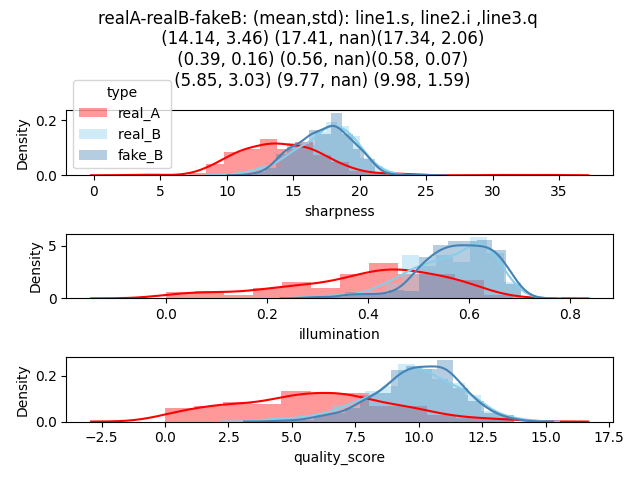

Values plotted in this chart, from the file beside it:
, type, image_name, sharpness, illumination, quality_score, category
0, real_A, 0001_real_A.png, 14.11, 0.4375, 6.173, 2
1, real_A, 0002_real_A.png, 8.523, 0.07812, 0.6659, 4
2, real_A, 0003_real_A.png, 11.65, 0.4531, 5.281, 3
3, real_A, 0004_real_A.png, 16.96, 0.5781, 9.808, 2
4, real_A, 0005_real_A.png, 12.42, 0.4219, 5.239, 3
5, real_A, 0006_real_A.png, 17.12, 0.4375, 7.492, 2
6, real_A, 0007_real_A.png, 16.65, 0.4688, 7.805, 2
7, real_A, 0008_real_A.png, 14.19, 0.4844, 6.875, 2
8, real_A, 0009_real_A.png, 8.672, 0.01562, 0.1355, 4
9, real_A, 0010_real_A.png, 16.27, 0.5, 8.133, 2
10, real_A, 0011_real_A.png, 8.976, 0.07812, 0.7012, 4
11, real_A, 0012_real_A.png, 17.16, 0.5469, 9.382, 2
12, real_A, 0013_real_A.png, 17.15, 0.625, 10.72, 1
13, real_A, 0014_real_A.png, 13.13, 0.2031, 2.667, 3
14, real_A, 0015_real_A.png, 17.15, 0.4062, 6.967, 2
15, real_A, 0016_real_A.png, 17.23, 0.4062, 6.999, 2
16, real_A, 0017_real_A.png, 10.56, 0.125, 1.32, 4
17, real_A, 0018_real_A.png, 10.66, 0.1719, 1.832, 4
18, real_A, 0019_real_A.png, 11.49, 0.5156, 5.925, 3
19, real_A, 0020_real_A.png, 11.94, 0.3594, 4.292, 3
20, real_A, 0021_real_A.png, 10.59, 0.3438, 3.642, 3
21, real_A, 0022_real_A.png, 9.949, 0.2969, 2.953, 3
22, real_A, 0023_real_A.png, 8.798, 0.25, 2.2, 3
23, real_A, 0024_real_A.png, 4.41, 0.4844, 2.136, 3
24, real_A, 0025_real_A.png, 15.96, 0.5781, 9.229, 2
25, real_A, 0026_real_A.png, 15.94, 0.5938, 9.467, 2
26, real_A, 0027_real_A.png, 15.95, 0.5312, 8.471, 2
27, real_A, 0028_real_A.png, 13.41, 0.4688, 6.286, 2
28, real_A, 0029_real_A.png, 16.12, 0.5938, 9.571, 2
29, real_A, 0030_real_A.png, 13.53, 0.4844, 6.556, 2
30, real_A, 0031_real_A.png, 17, 0.5781, 9.829, 2
31, real_A, 0032_real_A.png, 13.15, 0.3594, 4.726, 3
32, real_A, 0033_real_A.png, 15.16, 0.4844, 7.343, 2
33, real_A, 0034_real_A.png, 15.44, 0.4844, 7.481, 2
34, real_A, 0035_real_A.png, 10.97, 0.2344, 2.572, 3
35, real_A, 0036_real_A.png, 12.72, 0.4375, 5.563, 3
36, real_A, 0037_real_A.png, 13.48, 0.3594, 4.844, 3
37, real_A, 0038_real_A.png, 18.2, 0.5, 9.101, 2
38, real_A, 0039_real_A.png, 11.39, 0.5469, 6.227, 2
39, real_A, 0040_real_A.png, 15.48, 0.4844, 7.497, 2
40, real_A, 0041_real_A.png, 13.69, 0.3125, 4.279, 3
41, real_A, 0042_real_A.png, 14.57, 0.4531, 6.601, 2
42, real_A, 0043_real_A.png, 33.88, 0.4062, 13.76, 1
43, real_A, 0044_real_A.png, 12.39, 0.3594, 4.454, 3
44, real_A, 0045_real_A.png, 10.45, 0.2188, 2.287, 3
45, real_A, 0046_real_A.png, 10.43, 0.04688, 0.4889, 4
46, real_A, 0047_real_A.png, 9.806, 0.2656, 2.605, 3
47, real_A, 0048_real_A.png, 8.073, 0.0625, 0.5046, 4
48, real_A, 0049_real_A.png, 15.18, 0.4219, 6.404, 2
49, real_A, 0050_real_A.png, 11.1, 0.1094, 1.214, 4
50, real_A, 0051_real_A.png, 11.57, 0.4688, 5.424, 3
51, real_A, 0052_real_A.png, 16.59, 0.5781, 9.594, 2
52, real_A, 0053_real_A.png, 16.76, 0.07812, 1.309, 4
53, real_A, 0054_real_A.png, 13.24, 0.4531, 6.002, 2
54, real_A, 0055_real_A.png, 17.25, 0.5625, 9.704, 2
55, real_A, 0056_real_A.png, 11.37, 0.125, 1.421, 4
56, real_A, 0057_real_A.png, 14.54, 0.4531, 6.588, 2
57, real_A, 0058_real_A.png, 18.57, 0.3594, 6.673, 2
58, real_A, 0059_real_A.png, 17.98, 0.375, 6.743, 2
59, real_A, 0060_real_A.png, 13.18, 0.4531, 5.971, 3
... 1,740 more rows
